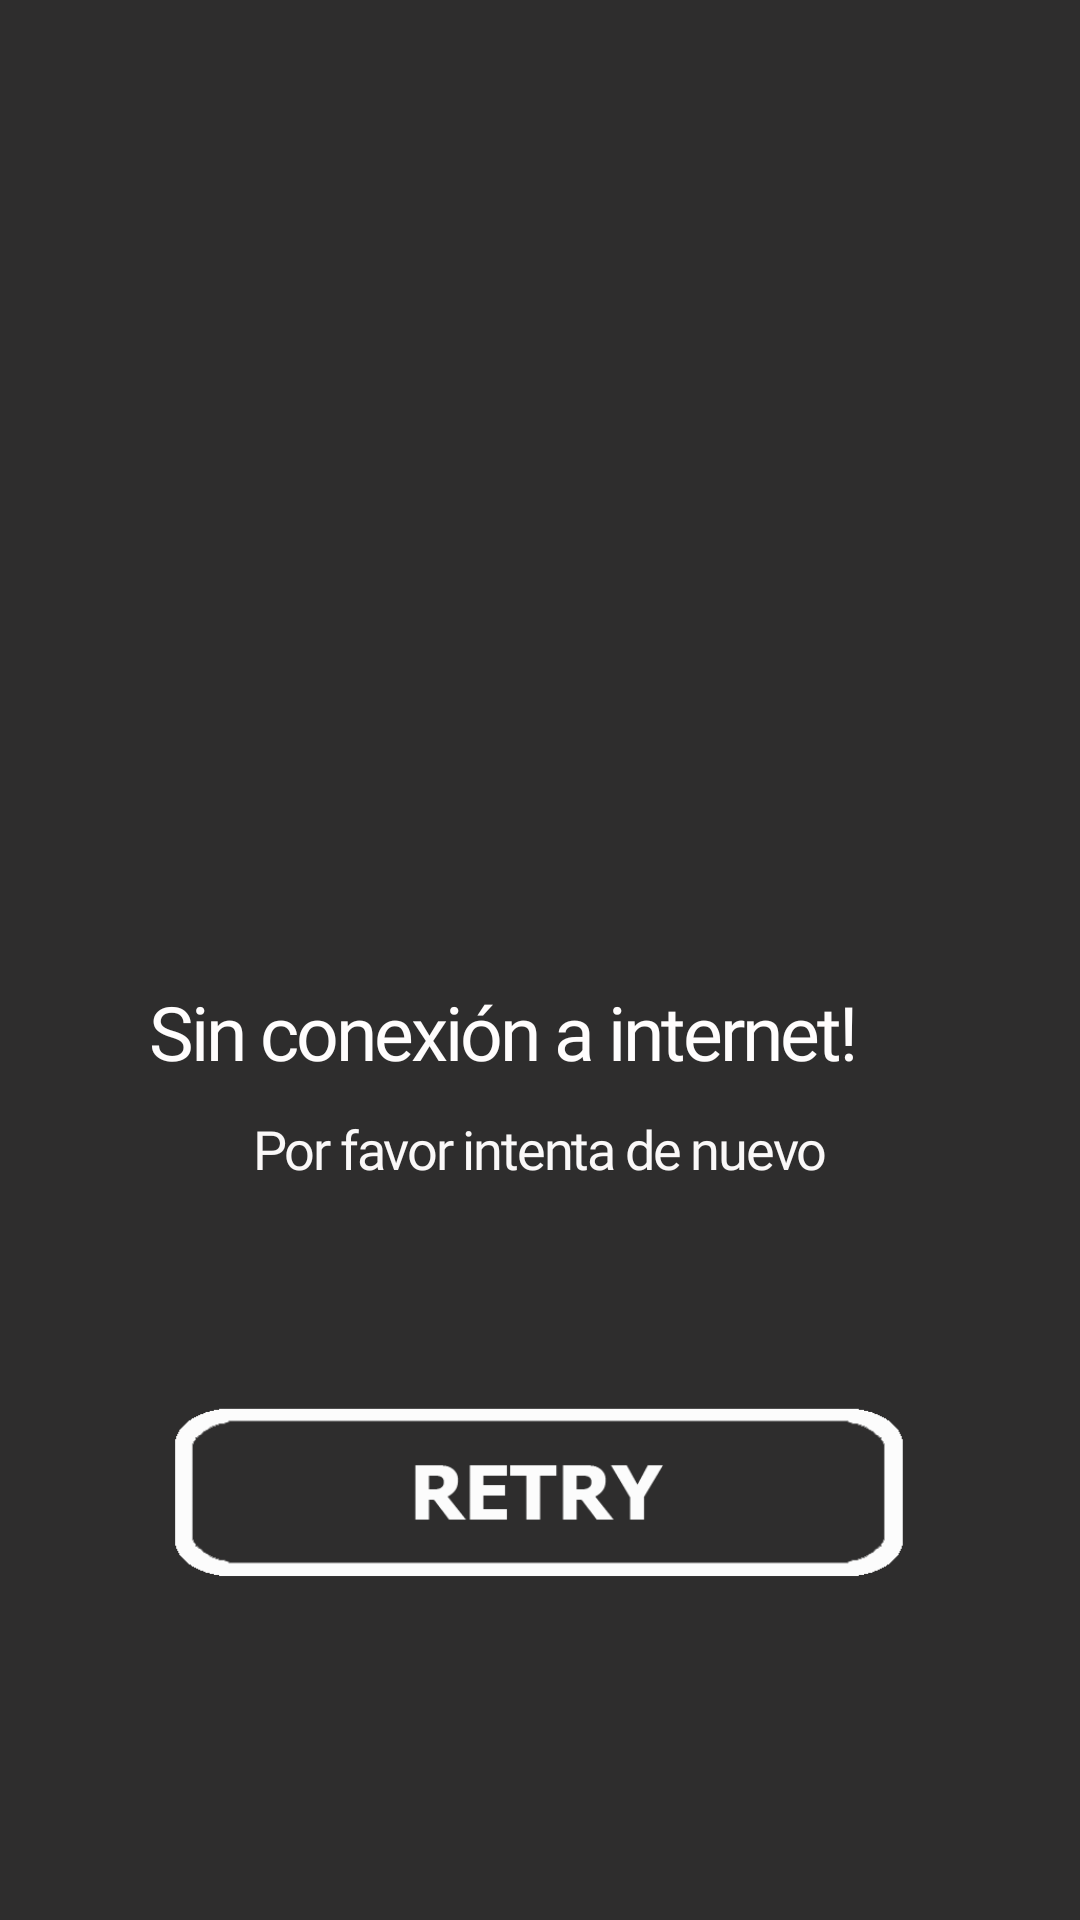

Layout XML and referenced resources for this Android screen:
<!-- AndroidManifest.xml: application theme Theme.Multijuegos -->
<!-- res/layout/activity_no_internet.xml -->
<?xml version="1.0" encoding="utf-8"?>
<RelativeLayout xmlns:android="http://schemas.android.com/apk/res/android"
    xmlns:app="http://schemas.android.com/apk/res-auto"
    xmlns:tools="http://schemas.android.com/tools"
    android:layout_width="match_parent"
    android:layout_height="match_parent"
    tools:context=".No_internet"
    android:background="#2E2D2D">

    <RelativeLayout
        android:layout_width="wrap_content"
        android:layout_height="wrap_content"
        android:layout_centerInParent="true">

        <ImageView
            android:id="@+id/noint"
            android:layout_width="180dp"
            android:layout_height="200dp"
            android:background="@drawable/nointernet"
            android:layout_centerHorizontal="true"/>
        <TextView
            android:id="@+id/nointext"
            android:layout_width="wrap_content"
            android:layout_height="wrap_content"
            android:layout_marginTop="20dp"
            android:layout_below="@+id/noint"
            android:fontFamily="@font/inter_bold"
            android:letterSpacing="-0.04"
            android:lineSpacingExtra="11sp"
            android:text="Sin conexión a internet!"
            android:textColor="#FFFDFD"
            android:textSize="25sp"/>
        <TextView
            android:id="@+id/nointext2"
            android:layout_width="wrap_content"
            android:layout_height="wrap_content"
            android:layout_marginTop="10dp"
            android:layout_centerHorizontal="true"
            android:layout_below="@+id/nointext"
            android:fontFamily="@font/inter_bold"
            android:letterSpacing="-0.04"
            android:lineSpacingExtra="11sp"
            android:text="Por favor intenta de nuevo"
            android:textColor="#FAF8F8"
            android:textSize="18sp" />

        <ImageView
            android:id="@+id/retry"
            android:layout_width="260dp"
            android:layout_height="70dp"
            android:layout_below="@+id/nointext2"
            android:layout_marginTop="68dp"
            android:background="@drawable/retrybtn" />


    </RelativeLayout>

</RelativeLayout>
<!-- resources referenced by this layout -->
<resources>
  <!-- drawable retrybtn: png bitmap (drawable, 7207 bytes) -->
  <style name="Theme.Multijuegos" parent="Theme.MaterialComponents.DayNight.NoActionBar">
          
          <item name="colorPrimary">@color/purple_500</item>
          <item name="colorPrimaryVariant">@color/purple_700</item>
          <item name="colorOnPrimary">@color/white</item>
          
          <item name="colorSecondary">@color/teal_200</item>
          <item name="colorSecondaryVariant">@color/teal_700</item>
          <item name="colorOnSecondary">@color/black</item>
          
          <item name="android:statusBarColor">#2E2D2D</item>
          
      </style>
  <!-- not gathered from this repository: default colours our renderer supplied (Android Studio template values) -->
  <color name="purple_500">#FF6200EE</color>
  <color name="purple_700">#FF3700B3</color>
  <color name="teal_200">#FF03DAC5</color>
  <color name="teal_700">#FF018786</color>
  <color name="black">#FF000000</color>
  <color name="white">#FFFFFFFF</color>
</resources>
